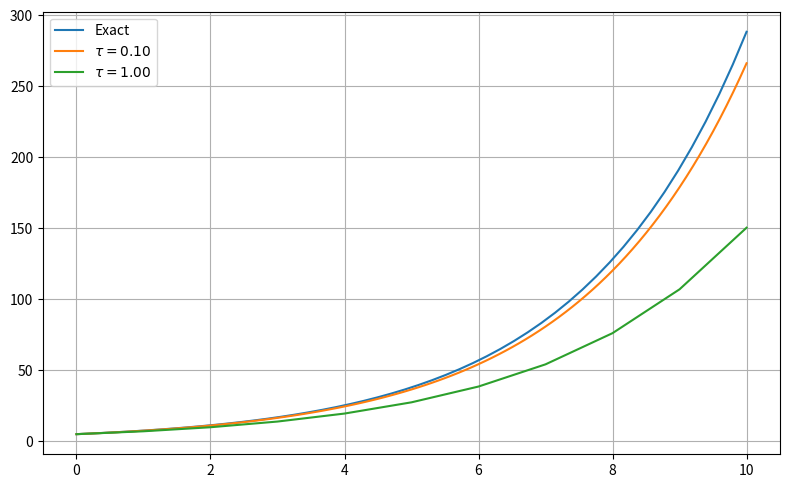

This figure's Python source:
import matplotlib.pyplot as plt
import numpy as np


def c_birth(n0, rate, t):
    return n0 * np.exp(rate * t)


def euler(y0: float, rate: float, start: float, step: float, stop: float):
    timesteps = np.arange(start, stop + step, step)
    results = [y0]

    y = y0
    for t in timesteps[:-1]:
        y = y + step * rate * y
        results.append(y)

    return timesteps, np.asarray(results)


if __name__ == "__main__":
    N_0 = 5
    rate = np.log(1.5)
    times = np.linspace(0, 10, 50)

    plt.figure(figsize=(8, 5), dpi=200)
    plt.plot(times, [c_birth(N_0, rate, t) for t in times], label="Exact")
    for step in np.logspace(-1, 0, 2):
        e_times, e_values = euler(N_0, rate, 0, step, 10)
        plt.plot(e_times, e_values, label=rf"$\tau = {step:.2f}$")
    plt.grid()
    plt.legend()
    plt.tight_layout()
    plt.show()
